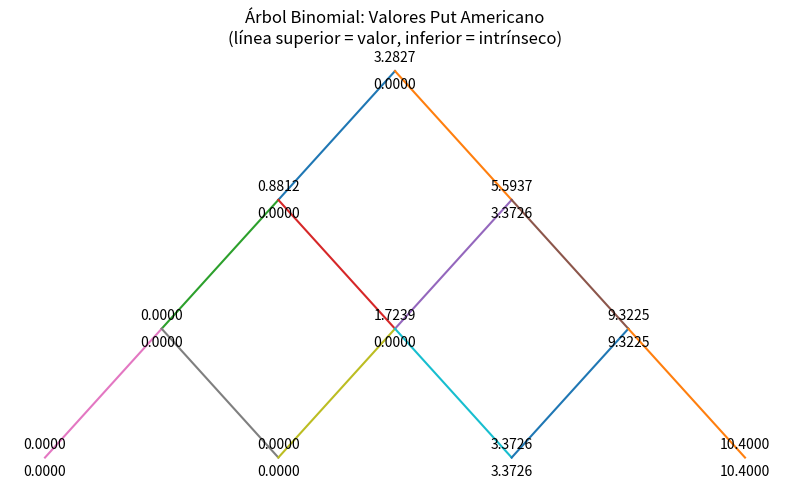

This chart was generated by the following Python code:
import numpy as np
import matplotlib.pyplot as plt
import math

def probs(sigma, T, N):
    u = np.exp(sigma*np.sqrt(T/N))
    d = 1 / u
    print(u, d)
    return u, d

def american_capped_call_binomial(S0, K, r, sigma, T, N):
    L = 0.2 * K
    u, d = probs(sigma, T, N)
    dt = T / N
    disc = np.exp(-r * dt)
    p = (np.exp(r * dt) - d) / (u - d)
    # Build price tree
    S_tree = [
        [S0 * (u ** j) * (d ** (i - j)) for j in range(i + 1)]
        for i in range(N + 1)
    ]
    # Initialize option values at maturity
    V_tree = [None] * (N + 1)
    V_tree[N] = [max(0, min(S - K, L)) for S in S_tree[N]]
    # Backward induction
    for i in reversed(range(N)):
        V_prev = []
        for j in range(i + 1):
            cont = disc * (p * V_tree[i + 1][j + 1] + (1 - p) * V_tree[i + 1][j])
            exer = max(0, min(S_tree[i][j] - K, L))
            print(cont, exer)
            V_prev.append(max(cont, exer))
        V_tree[i] = V_prev
    return S_tree, V_tree

def plot_binomial_tree(S_tree, V_tree, K):
    L = 0.2 * K
    N = len(S_tree) - 1
    pos = {}
    for i in range(N + 1):
        for j in range(i + 1):
            x = j - i/2
            y = -i
            pos[(i, j)] = (x, y)
    fig, ax = plt.subplots(figsize=(8, 5))
    # Draw edges
    for i in range(N):
        for j in range(i + 1):
            x0, y0 = pos[(i, j)]
            x1, y1 = pos[(i+1, j)]
            x2, y2 = pos[(i+1, j+1)]
            ax.plot([x0, x1], [y0, y1], linestyle='-')
            ax.plot([x0, x2], [y0, y2], linestyle='-')
    # Annotate nodes
    for (i, j), (x, y) in pos.items():
        # Option value (continuation or immediate optimal)
        val = V_tree[i][j]
        # Intrinsic value
        intrinsic = max(0, min(S_tree[i][j] - K, L))
        ax.text(x, y + 0.05, f"{val:.4f}", ha='center', va='bottom')
        ax.text(x, y - 0.05, f"{intrinsic:.4f}", ha='center', va='top')
    ax.set_axis_off()
    ax.set_title("Árbol Binomial: Valores Put Americano\n(línea superior = valor, inferior = intrínseco)")
    plt.tight_layout()
    plt.show()

# AMERICAN BINOMIAL
S0, K, r, sigma, T, N = 50, 52, 0.05, 0.25, 0.5, 3
S_tree, V_tree = american_capped_call_binomial(S0, K, r, sigma, T, N)
plot_binomial_tree(S_tree, V_tree, K)
print(f"El precio de la opción es {V_tree[0][0]}")
